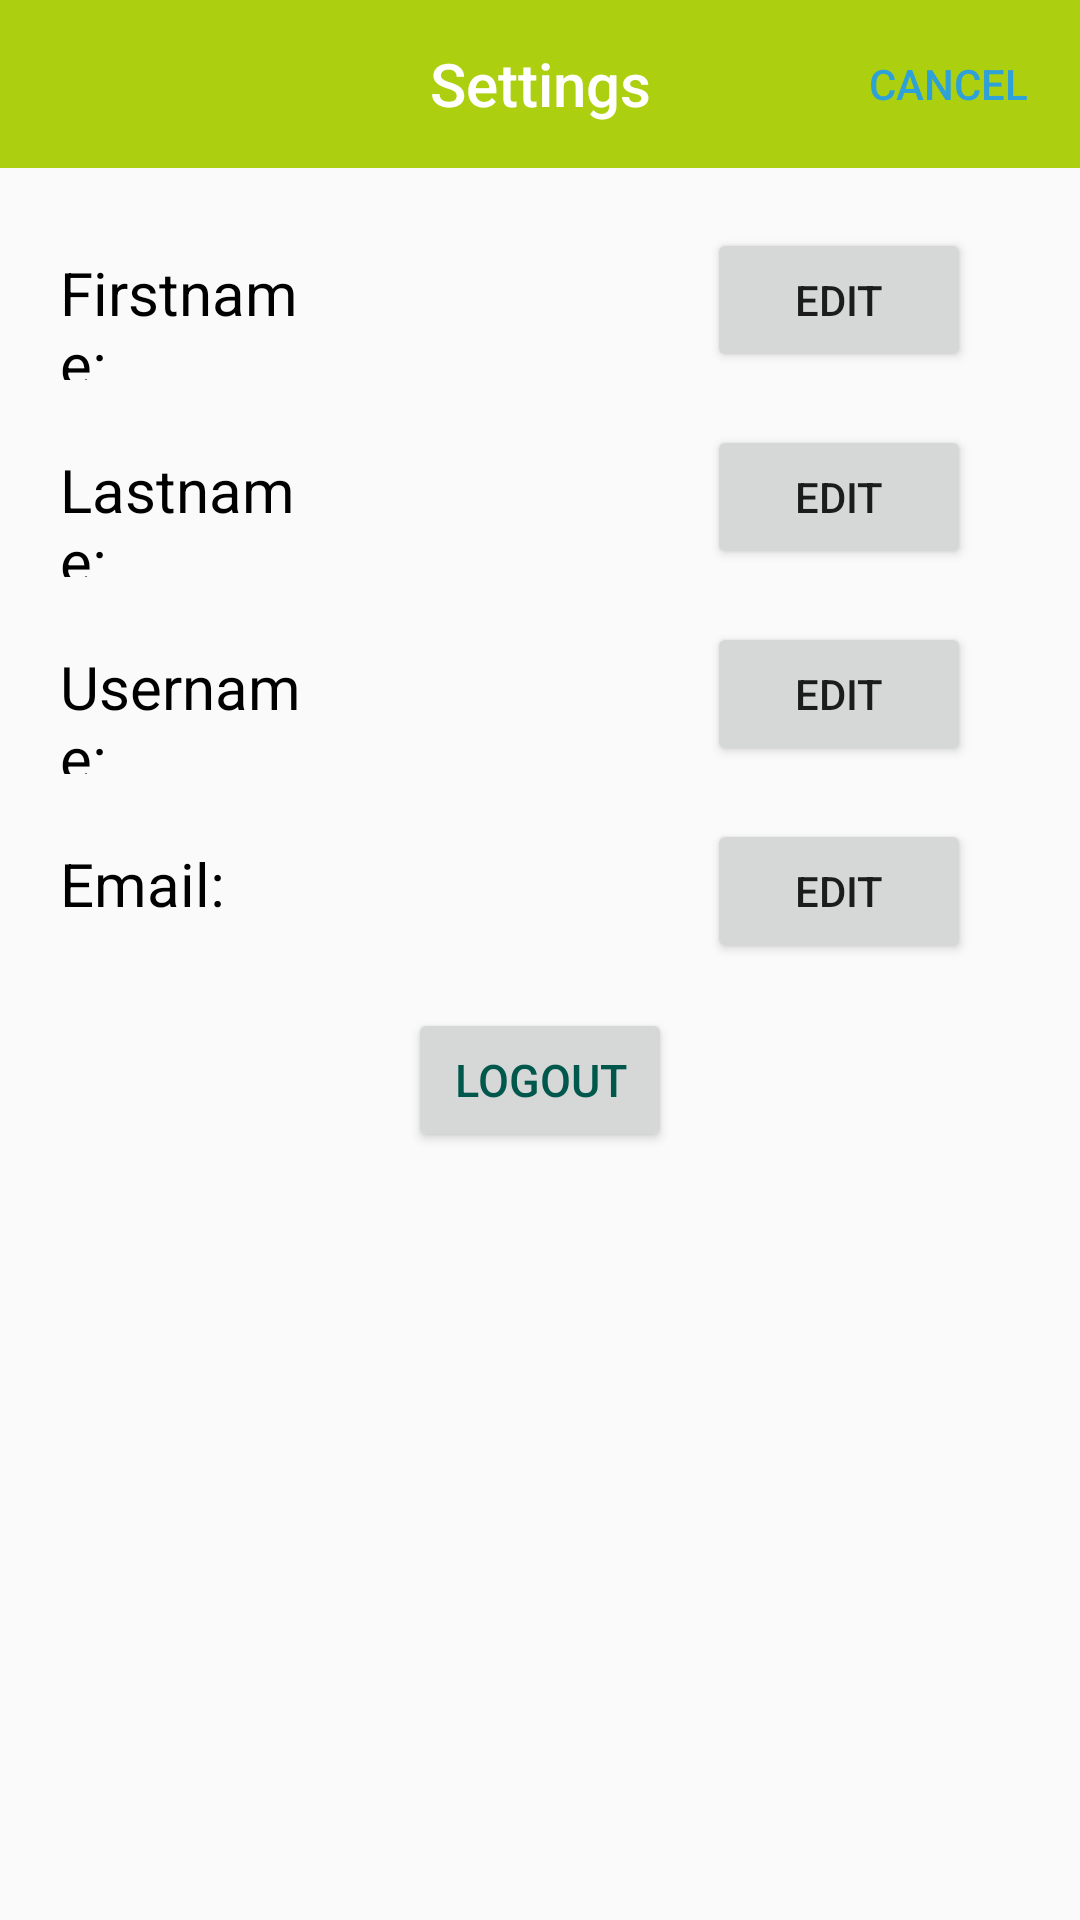

Reconstruct the res/layout file that produces this screen, plus the resources it refers to.
<!-- AndroidManifest.xml: application theme Theme.AppCompat.Light.NoActionBar -->
<!-- res/layout/activity_settings.xml -->
<?xml version="1.0" encoding="utf-8"?>

<android.support.constraint.ConstraintLayout xmlns:android="http://schemas.android.com/apk/res/android"
    xmlns:app="http://schemas.android.com/apk/res-auto"
    xmlns:tools="http://schemas.android.com/tools"
    android:id="@+id/container"
    android:layout_width="match_parent"
    android:layout_height="match_parent"
    tools:context=".settings">

    <RelativeLayout xmlns:android="http://schemas.android.com/apk/res/android"
        xmlns:tools="http://schemas.android.com/tools"
        android:layout_width="match_parent"
        android:layout_height="match_parent"
        tools:context=".settings">
        <RelativeLayout
            android:layout_width="wrap_content"
            android:id="@+id/upper_bar_settings"
            android:layout_height="wrap_content">
            <include
                android:id="@+id/app_bar"
                layout="@layout/app_bar" />
            <Button
                android:id="@+id/title_cancel"
                style="?android:attr/borderlessButtonStyle"
                android:layout_width="wrap_content"
                android:layout_height="wrap_content"
                android:background="@color/colorPrimary"
                android:text="Cancel"
                android:textColor="@color/blueish"
                android:layout_alignParentRight="true"
                android:layout_centerInParent="true" />

            <TextView
                android:layout_width="match_parent"
                android:layout_height="wrap_content"
                style="@style/TextAppearance.AppCompat.Widget.ActionBar.Title"
                android:text="@string/title_activity_settings"
                android:gravity="center"
                android:textColor="@color/white"
                android:id="@+id/toolbar_title"
                android:layout_centerInParent="true" />
        </RelativeLayout>
        <LinearLayout
            android:layout_width="match_parent"
            android:orientation="vertical"
            android:layout_marginTop="20sp"
            android:id="@+id/lin_parent"
            android:layout_below="@+id/upper_bar_settings"
            android:layout_height="wrap_content">
            <LinearLayout
                style="@style/settings_lin_layout">
                <TextView
                    style="@style/left_side_setting"
                    android:text="@string/settingsFirstName" />
                <TextView
                    style="@style/content_setting"
                    android:id="@+id/firstNameEdit" />
                <Button
                    android:layout_width="wrap_content"
                    android:text="@string/editSetting"
                    android:layout_height="wrap_content" />
            </LinearLayout>
            <LinearLayout
                style="@style/settings_lin_layout">
                <TextView
                    style="@style/left_side_setting"
                    android:text="@string/settingsLastName" />
                <TextView
                    style="@style/content_setting"
                    android:id="@+id/lastNameEdit" />
                <Button
                    android:layout_width="wrap_content"
                    android:text="@string/editSetting"
                    android:layout_height="wrap_content" />
            </LinearLayout>
            <LinearLayout
                style="@style/settings_lin_layout">
                <TextView
                    style="@style/left_side_setting"
                    android:text="@string/settingsUsername" />
                <TextView
                    style="@style/content_setting"
                    android:id="@+id/usernameEdit" />
                <Button
                    android:layout_width="wrap_content"
                    android:text="@string/editSetting"
                    android:layout_height="wrap_content" />
            </LinearLayout>
            <LinearLayout
                style="@style/settings_lin_layout">
                <TextView
                    style="@style/left_side_setting"
                    android:text="@string/settingsEmail" />
                <TextView
                    style="@style/content_setting"
                    android:id="@+id/emailEdit" />
                <Button
                    android:layout_width="wrap_content"
                    android:text="@string/editSetting"
                    android:layout_height="wrap_content" />
            </LinearLayout>
            <Button
                android:layout_width="wrap_content"
                android:textColor="@color/colorPrimaryDark"
                android:textSize="15sp"
                android:id="@+id/logout"
                android:layout_gravity="center_horizontal"
                android:text="@string/logoutBut"
                android:layout_height="wrap_content" />
        </LinearLayout>
    </RelativeLayout>

    
        
        
        
        
        
        
        
        
        
        
        

</android.support.constraint.ConstraintLayout>
<!-- res/layout/app_bar.xml (included above) -->
<?xml version="1.0" encoding="utf-8"?>

<android.support.v7.widget.Toolbar xmlns:android="http://schemas.android.com/apk/res/android"
    android:layout_width="match_parent"
    android:layout_height="wrap_content"
    android:background="@color/colorPrimary">
</android.support.v7.widget.Toolbar>
<!-- resources referenced by this layout -->
<resources>
  <color name="blueish">#2ea1d8</color>
  <color name="colorPrimary">#accf10</color>
  <color name="colorPrimaryDark">#00574B</color>
  <color name="white">#FFFFFF</color>
  <string name="editSetting">Edit</string>
  <string name="logoutBut">Logout</string>
  <string name="settingsEmail">Email: </string>
  <string name="settingsFirstName">Firstname: </string>
  <string name="settingsLastName">Lastname: </string>
  <string name="settingsUsername">Username: </string>
  <string name="title_activity_settings">Settings</string>
  <style name="content_setting">
          <item name="android:layout_height">wrap_content</item>
          <item name="android:layout_weight">0.5</item>
          <item name="android:layout_width">0sp</item>
          <item name="android:layout_marginLeft">10sp</item>
          <item name="android:textSize">20sp</item>
          <item name="android:maxLines">1</item>
          <item name="android:textColor">@color/black</item>
      </style>
  <style name="left_side_setting">
          <item name="android:layout_height">wrap_content</item>
          <item name="android:layout_weight">0.35</item>
          <item name="android:layout_width">0dp</item>
          <item name="android:textSize">20sp</item>
          <item name="android:textColor">@color/black</item>
          <item name="android:layout_marginLeft">20sp</item>
      </style>
  <style name="settings_lin_layout">
          <item name="android:layout_height">wrap_content</item>
          <item name="android:orientation">horizontal</item>
          <item name="android:weightSum">1</item>
          <item name="android:layout_width">match_parent</item>
          <item name="android:layout_marginBottom">15sp</item>
      </style>
  <color name="black">#000000</color>
</resources>
